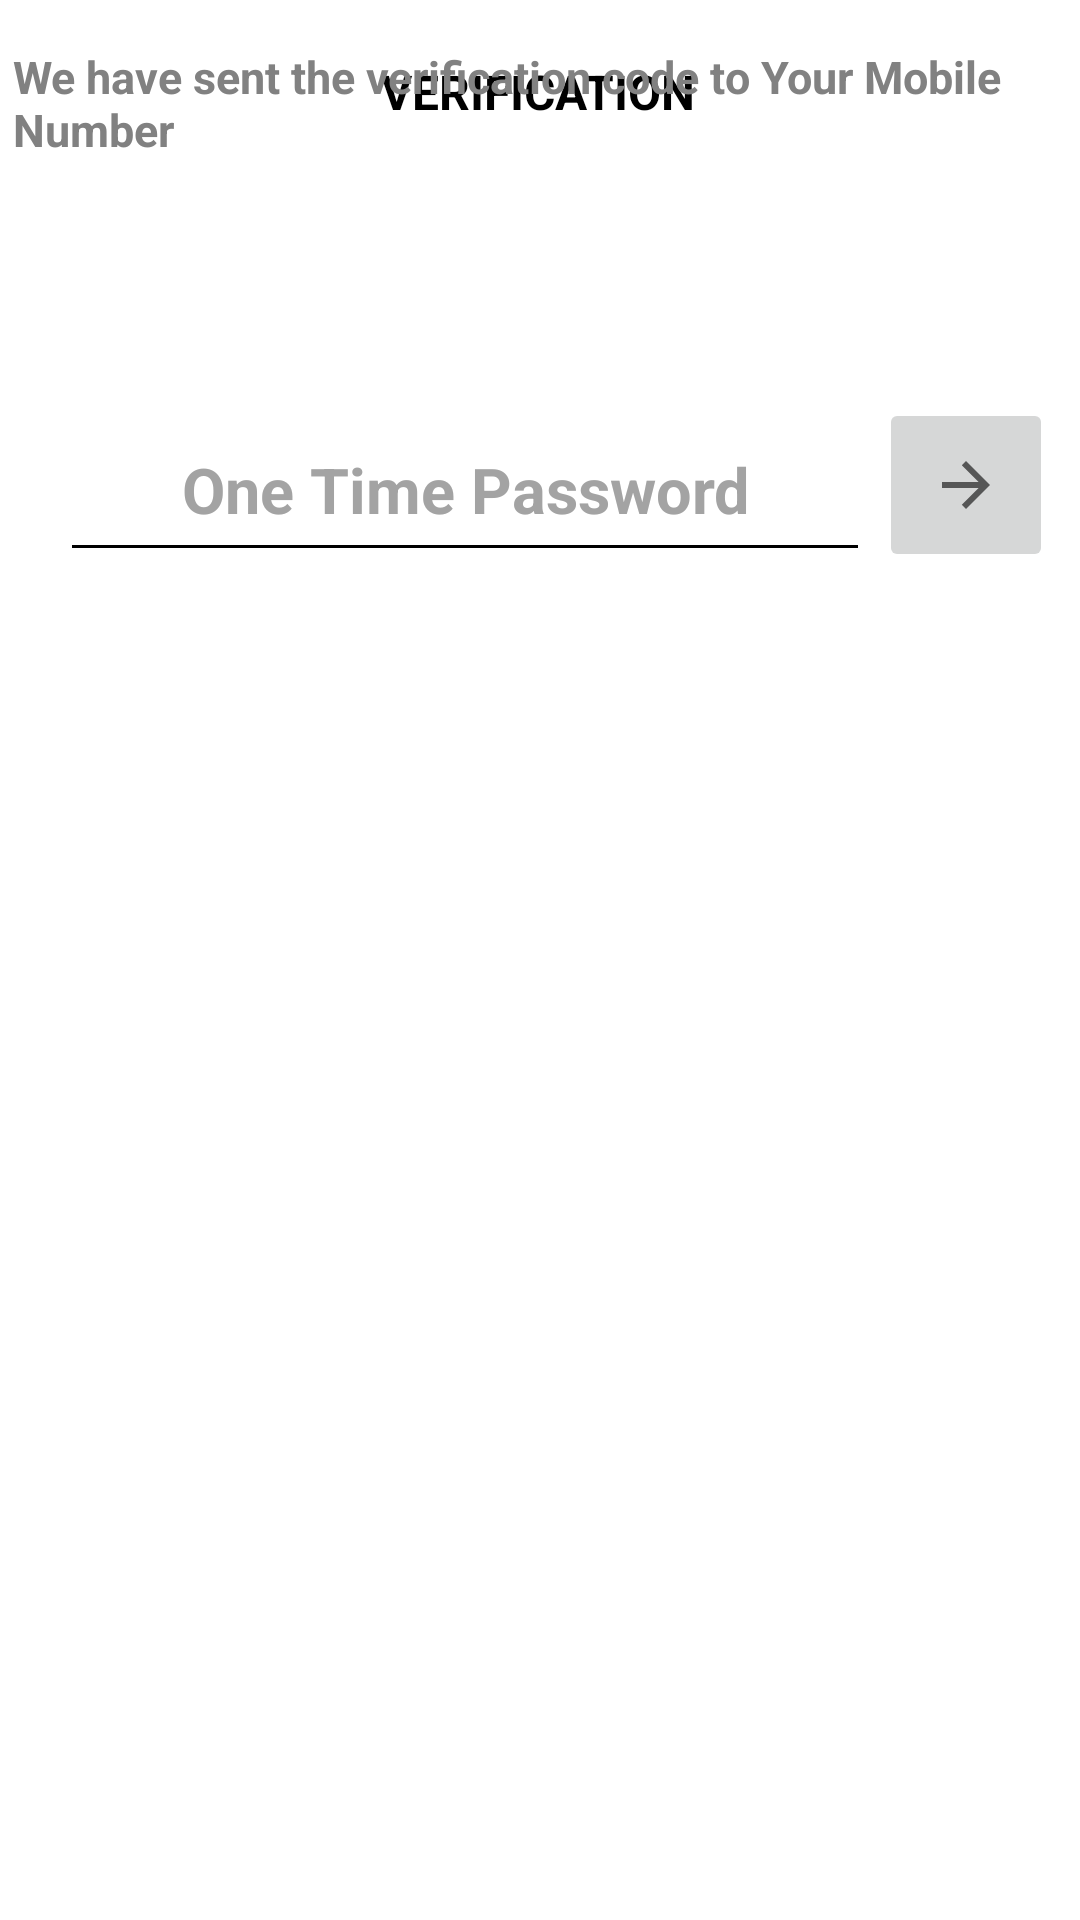

Write the Android layout XML for this screen, with the resource values it uses.
<!-- AndroidManifest.xml: application theme Theme.DocHive -->
<!-- res/layout/activity_otp.xml -->
<?xml version="1.0" encoding="utf-8"?>
<androidx.constraintlayout.widget.ConstraintLayout xmlns:android="http://schemas.android.com/apk/res/android"
    xmlns:app="http://schemas.android.com/apk/res-auto"
    xmlns:tools="http://schemas.android.com/tools"
    android:layout_width="match_parent"
    android:layout_height="match_parent"
    tools:context=".Otp">

    <EditText
        android:id="@+id/OTP"
        android:layout_width="270dp"
        android:layout_height="58dp"
        android:autofillHints=""
        android:backgroundTint="#000000"
        android:ems="10"
        android:gravity="center"
        android:hint="One Time Password"
        android:inputType="phone"
        android:textAllCaps="true"
        android:textColor="#000000"
        android:textColorHint="#A3A3A3"
        android:textSize="21sp"
        android:textStyle="bold"
        app:layout_constraintBottom_toBottomOf="parent"
        app:layout_constraintEnd_toEndOf="parent"
        app:layout_constraintHorizontal_bias="0.224"
        app:layout_constraintStart_toStartOf="parent"
        app:layout_constraintTop_toBottomOf="@+id/textView6"
        app:layout_constraintVertical_bias="0.137" />

    <TextView
        android:id="@+id/textView4"
        android:layout_width="wrap_content"
        android:layout_height="wrap_content"
        android:text="Verification"
        android:textAlignment="center"
        android:textAllCaps="true"
        android:textColor="#000000"
        android:textIsSelectable="false"
        android:textSize="16sp"
        android:textStyle="bold"
        app:layout_constraintBottom_toBottomOf="parent"
        app:layout_constraintEnd_toEndOf="parent"
        app:layout_constraintHorizontal_bias="0.498"
        app:layout_constraintStart_toStartOf="parent"
        app:layout_constraintTop_toTopOf="parent"
        app:layout_constraintVertical_bias="0.032" />

    <TextView
        android:id="@+id/textView5"
        android:layout_width="253dp"
        android:layout_height="63dp"
        android:layout_marginBottom="604dp"
        android:text="Enter OTP"
        android:textColor="#000000"
        android:textSize="48sp"
        android:textStyle="bold"
        app:layout_constraintBottom_toBottomOf="parent"
        app:layout_constraintEnd_toEndOf="parent"
        app:layout_constraintStart_toStartOf="parent"
        app:layout_constraintTop_toBottomOf="@+id/textView4"
        app:layout_constraintVertical_bias="0.642" />

    <TextView
        android:id="@+id/textView6"
        android:layout_width="351dp"
        android:layout_height="46dp"
        android:text="We have sent the verification code to Your Mobile Number"
        android:textColor="#818181"
        android:textSize="15sp"
        android:textStyle="bold"
        app:layout_constraintBottom_toBottomOf="parent"
        app:layout_constraintEnd_toEndOf="parent"
        app:layout_constraintHorizontal_bias="0.483"
        app:layout_constraintStart_toStartOf="parent"
        app:layout_constraintTop_toBottomOf="@+id/textView5"
        app:layout_constraintVertical_bias="0.0" />

    <ImageButton
        android:id="@+id/btn2"
        android:layout_width="58dp"
        android:layout_height="58dp"
        android:rotationY="180"
        android:src="?attr/actionModeCloseDrawable"
        app:layout_constraintBottom_toBottomOf="parent"
        app:layout_constraintEnd_toEndOf="parent"
        app:layout_constraintHorizontal_bias="0.261"
        app:layout_constraintStart_toEndOf="@+id/OTP"
        app:layout_constraintTop_toBottomOf="@+id/textView6"
        app:layout_constraintVertical_bias="0.137" />

</androidx.constraintlayout.widget.ConstraintLayout>
<!-- resources referenced by this layout -->
<resources>
  <style name="Theme.DocHive" parent="Theme.MaterialComponents.DayNight.DarkActionBar">
          
          <item name="colorPrimary">@color/purple_500</item>
          <item name="colorPrimaryVariant">@color/purple_700</item>
          <item name="colorOnPrimary">@color/white</item>
          
          <item name="colorSecondary">@color/teal_200</item>
          <item name="colorSecondaryVariant">@color/teal_700</item>
          <item name="colorOnSecondary">@color/black</item>
          
          <item name="android:statusBarColor">?attr/colorPrimaryVariant</item>
          
      </style>
  <!-- not gathered from this repository: default colours our renderer supplied (Android Studio template values) -->
  <color name="purple_500">#FF6200EE</color>
  <color name="purple_700">#FF3700B3</color>
  <color name="teal_200">#FF03DAC5</color>
  <color name="teal_700">#FF018786</color>
  <color name="black">#FF000000</color>
  <color name="white">#FFFFFFFF</color>
</resources>
